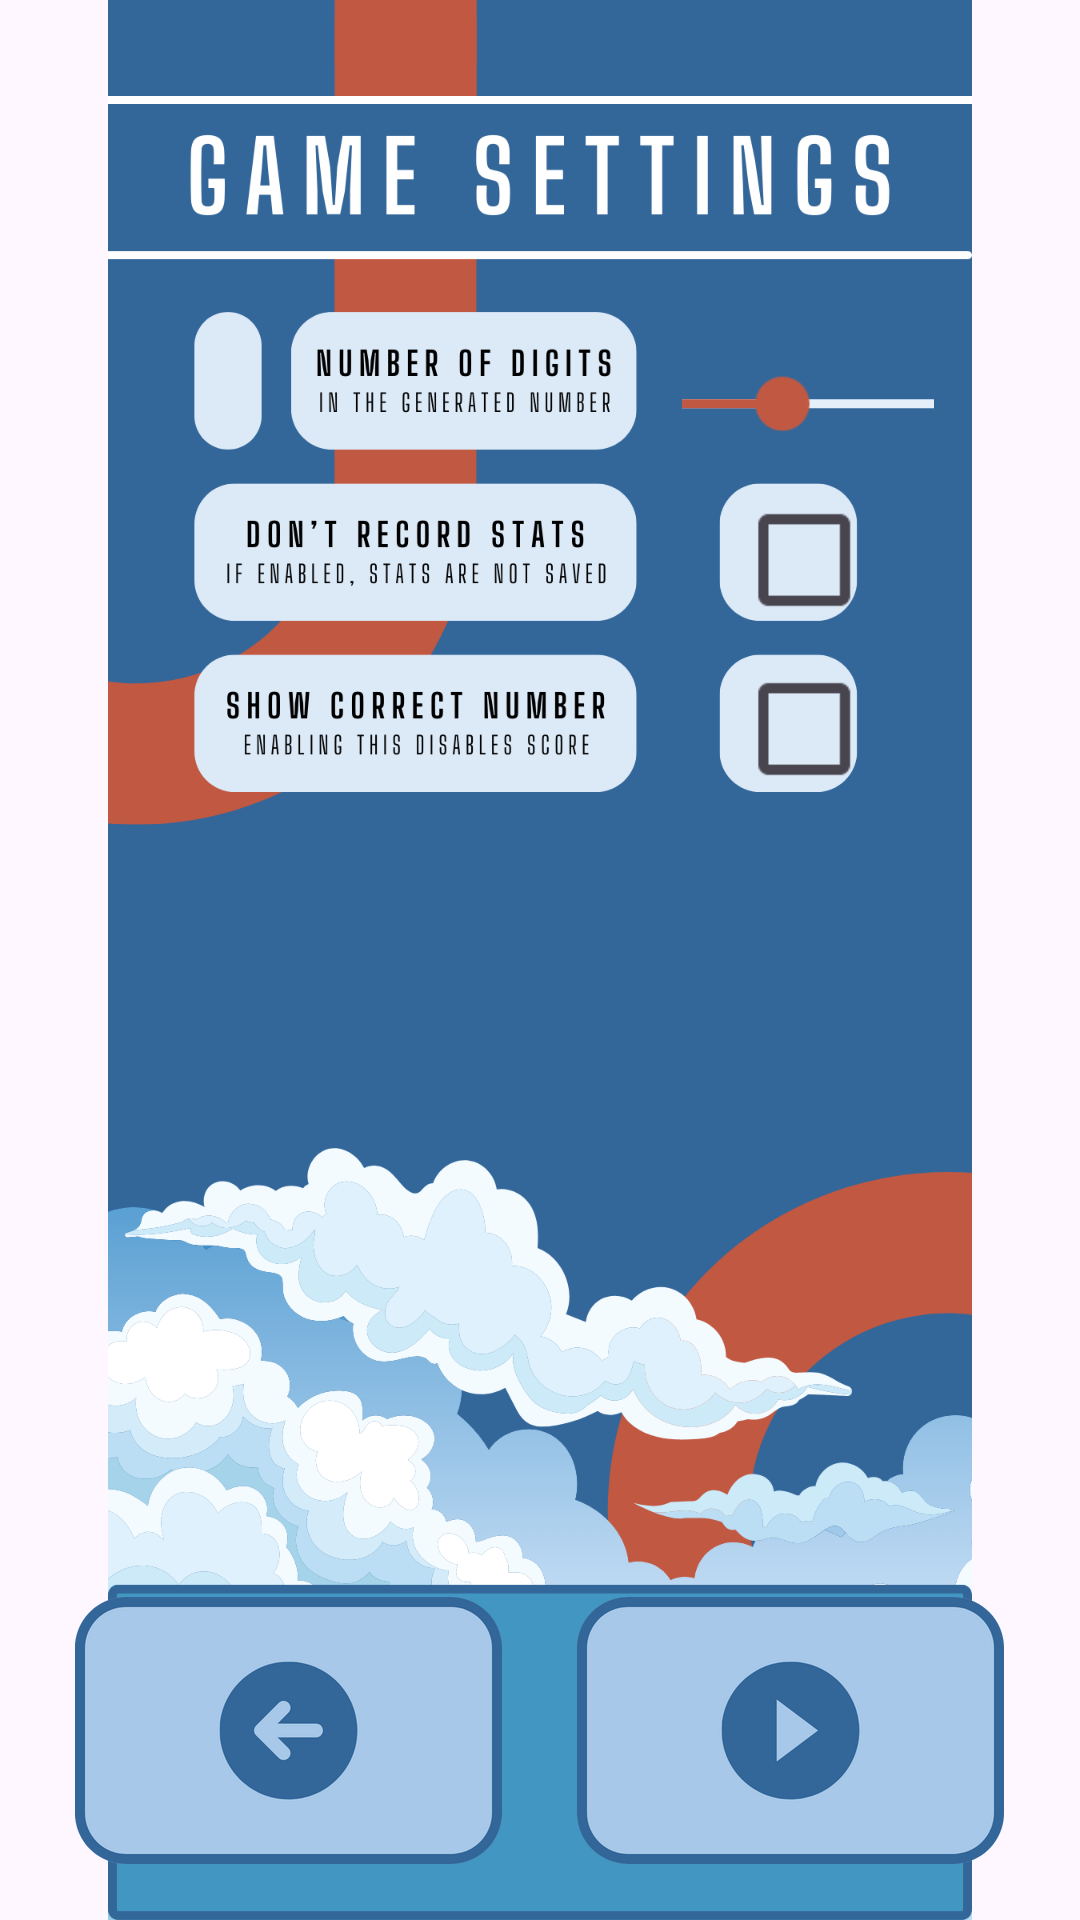

Android layout source for this screen:
<!-- AndroidManifest.xml: application theme Theme.UItester -->
<!-- res/layout/activity_game_settings.xml -->
<?xml version="1.0" encoding="utf-8"?>
<androidx.constraintlayout.widget.ConstraintLayout xmlns:android="http://schemas.android.com/apk/res/android"
    xmlns:app="http://schemas.android.com/apk/res-auto"
    xmlns:tools="http://schemas.android.com/tools"
    android:layout_width="match_parent"
    android:layout_height="match_parent"
    tools:context=".GameSettingsActivity">

    <ImageView
        android:id="@+id/imageView5"
        android:layout_width="wrap_content"
        android:layout_height="wrap_content"
        app:layout_constraintBottom_toBottomOf="parent"
        app:layout_constraintEnd_toEndOf="parent"
        app:layout_constraintHorizontal_bias="0.0"
        app:layout_constraintStart_toStartOf="parent"
        app:layout_constraintTop_toTopOf="parent"
        app:layout_constraintVertical_bias="0.0"
        app:srcCompat="@drawable/settings_background" />

    <ImageButton
        android:id="@+id/backButton"
        android:layout_width="427px"
        android:layout_height="267px"
        android:layout_marginStart="12dp"
        android:background="@null"
        android:onClick="closeMenu"
        android:scaleType="fitCenter"
        app:layout_constraintBottom_toBottomOf="parent"
        app:layout_constraintEnd_toEndOf="parent"
        app:layout_constraintHorizontal_bias="0.064"
        app:layout_constraintStart_toStartOf="parent"
        app:layout_constraintTop_toTopOf="parent"
        app:layout_constraintVertical_bias="0.966"
        app:srcCompat="@drawable/back" />

    <ImageButton
        android:id="@+id/confirmButton"
        android:layout_width="427px"
        android:layout_height="267px"
        android:layout_marginEnd="12dp"
        android:background="@null"
        android:onClick="startGame"
        android:scaleType="fitCenter"
        app:layout_constraintBottom_toBottomOf="parent"
        app:layout_constraintEnd_toEndOf="parent"
        app:layout_constraintHorizontal_bias="0.935"
        app:layout_constraintStart_toStartOf="parent"
        app:layout_constraintTop_toTopOf="parent"
        app:layout_constraintVertical_bias="0.966"
        app:srcCompat="@drawable/confirm" />

    <SeekBar
        android:id="@+id/numDigitsSlider"
        android:layout_width="88dp"
        android:layout_height="63dp"
        android:min="3"
        android:max="8"
        android:progress="5"
        android:progressTint="#C15841"
        android:progressBackgroundTint="#DCEAF8"
        android:progressBackgroundTintMode="screen"
        android:scaleX="1.5"
        android:scaleY="1.5"
        android:thumbTint="#C15841"
        app:layout_constraintBottom_toBottomOf="parent"
        app:layout_constraintEnd_toEndOf="parent"
        app:layout_constraintHorizontal_bias="0.829"
        app:layout_constraintStart_toStartOf="parent"
        app:layout_constraintTop_toTopOf="parent"
        app:layout_constraintVertical_bias="0.179" />

    <CheckBox
        android:id="@+id/dontSaveScoreToggle"
        android:layout_width="wrap_content"
        android:layout_height="wrap_content"
        android:scaleX="1.7"
        android:scaleY="1.7"
        android:buttonTint="#336699"
        app:layout_constraintBottom_toBottomOf="parent"
        app:layout_constraintEnd_toEndOf="parent"
        app:layout_constraintHorizontal_bias="0.826"
        app:layout_constraintStart_toStartOf="parent"
        app:layout_constraintTop_toTopOf="parent"
        app:layout_constraintVertical_bias="0.275" />

    <CheckBox
        android:id="@+id/showCorrectNumberToggle"
        android:layout_width="wrap_content"
        android:layout_height="wrap_content"
        android:buttonTint="#336699"
        android:scaleX="1.7"
        android:scaleY="1.7"
        app:layout_constraintBottom_toBottomOf="parent"
        app:layout_constraintEnd_toEndOf="parent"
        app:layout_constraintHorizontal_bias="0.826"
        app:layout_constraintStart_toStartOf="parent"
        app:layout_constraintTop_toTopOf="parent"
        app:layout_constraintVertical_bias="0.37" />

    <TextView
        android:id="@+id/numDigitsDisplay"
        android:layout_width="29dp"
        android:layout_height="49dp"
        android:text="4"
        android:textStyle="bold"
        android:fontFamily="monospace"
        android:textAlignment="center"
        android:textColor="#336699"
        android:textSize="30dp"
        app:layout_constraintBottom_toBottomOf="parent"
        app:layout_constraintEnd_toEndOf="parent"
        app:layout_constraintHorizontal_bias="0.11"
        app:layout_constraintStart_toStartOf="parent"
        app:layout_constraintTop_toTopOf="parent"
        app:layout_constraintVertical_bias="0.185" />

</androidx.constraintlayout.widget.ConstraintLayout>
<!-- resources referenced by this layout -->
<resources>
  <!-- drawable back: png bitmap (drawable, 17558 bytes) -->
  <!-- drawable confirm: png bitmap (drawable, 16870 bytes) -->
  <!-- drawable settings_background: png bitmap (drawable, 179334 bytes) -->
  <style name="Theme.UItester" parent="Base.Theme.UItester" />
  <style name="Base.Theme.UItester" parent="Theme.Material3.DayNight.NoActionBar">
          <item name="android:windowTranslucentStatus">false</item>
          <item name="android:statusBarColor">@android:color/transparent</item>
  
          <item name="android:animation">@android:anim/bounce_interpolator</item>
      </style>
</resources>
